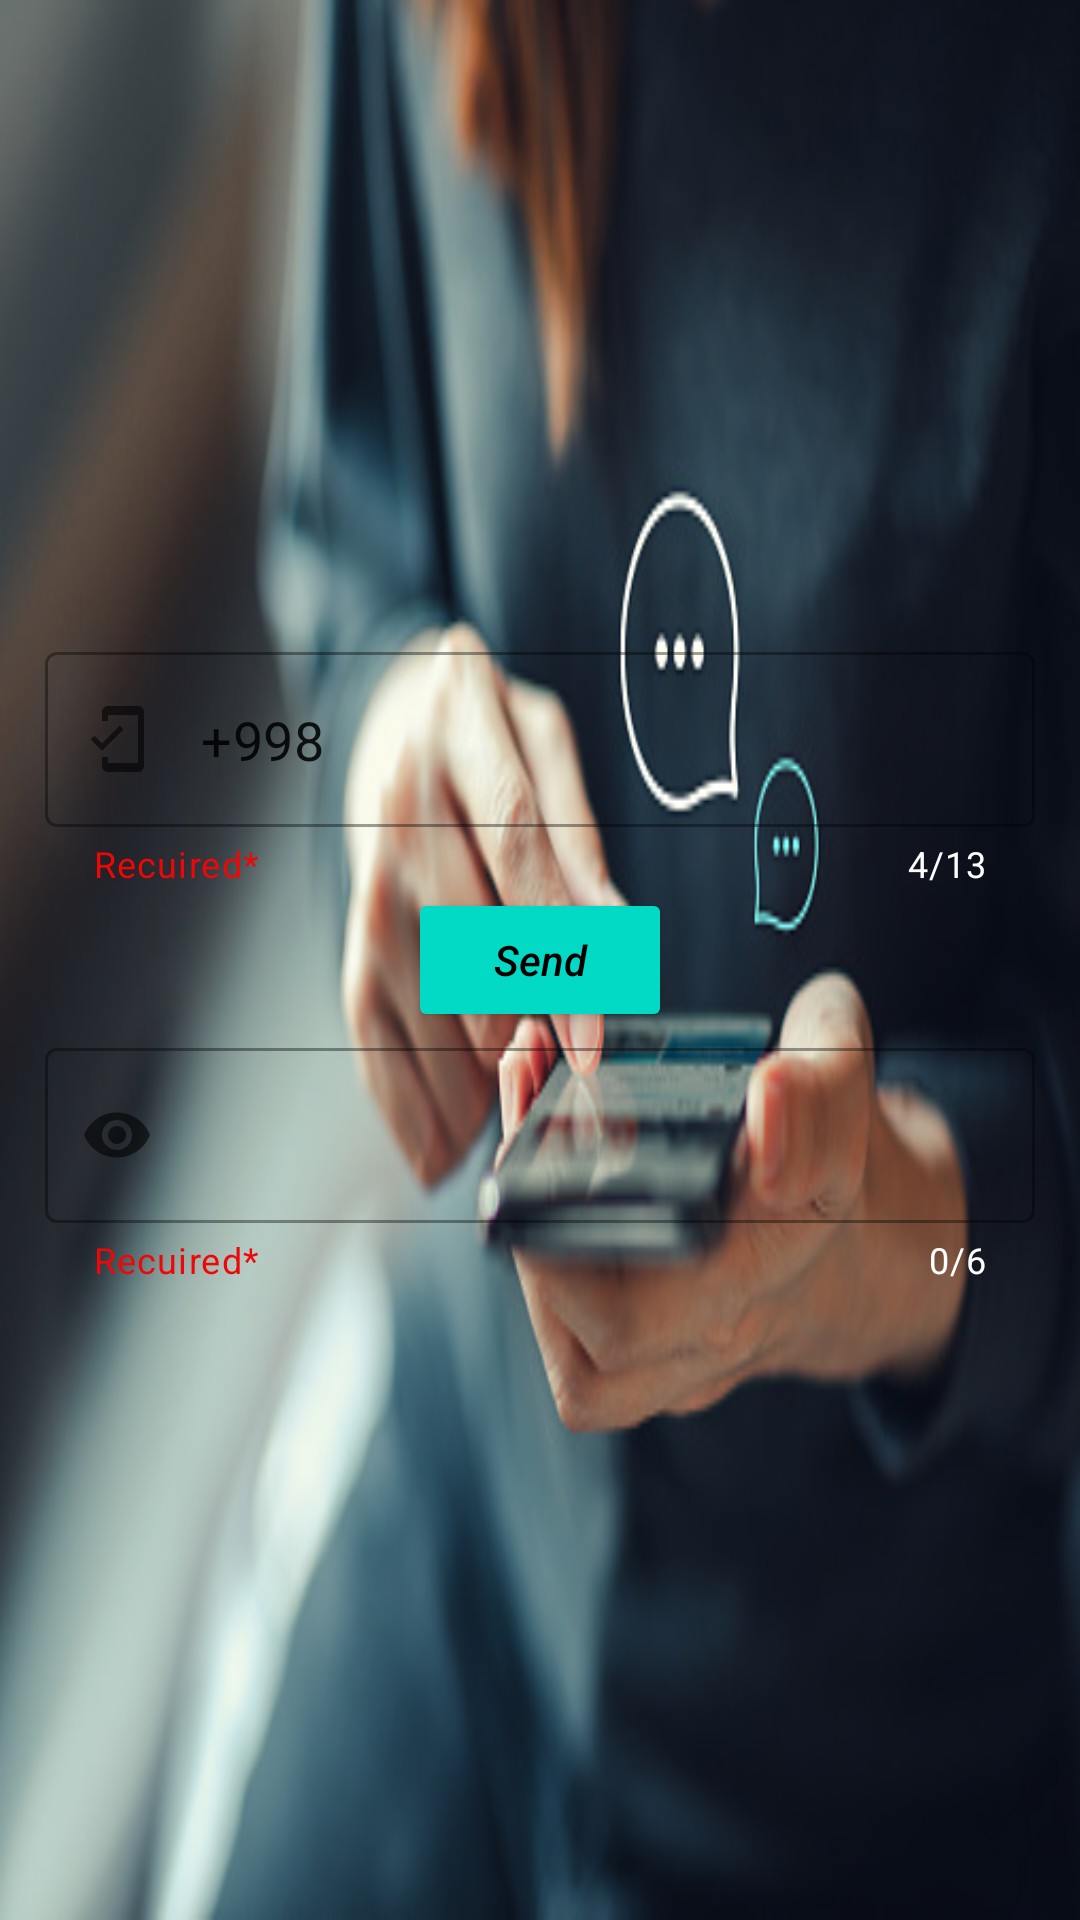

Produce the Android XML layout that renders to this screen, including the resource entries it uses.
<!-- AndroidManifest.xml: application theme Theme.RealTimeChatApp -->
<!-- res/layout/activity_phone.xml -->
<?xml version="1.0" encoding="utf-8"?>
<LinearLayout xmlns:android="http://schemas.android.com/apk/res/android"
    xmlns:app="http://schemas.android.com/apk/res-auto"
    xmlns:tools="http://schemas.android.com/tools"
    android:layout_width="match_parent"
    android:layout_height="match_parent"
    android:gravity="center"
    android:orientation="vertical"
    android:padding="15dp"
    android:background="@drawable/jjj"
    tools:context=".PhoneActivity">

 



    <com.google.android.material.textfield.TextInputLayout
        android:id="@+id/text_input_number"
        style="@style/Widget.MaterialComponents.TextInputLayout.OutlinedBox"
        android:layout_width="match_parent"
        android:layout_height="wrap_content"
        app:helperText="Recuired*"
        app:counterEnabled="true"
        app:counterTextColor="@color/white"
        app:counterMaxLength="13"
        app:helperTextTextColor="#EF0707"
        app:startIconDrawable="@drawable/ic_baseline_mobile_friendly_24"
        >

        <com.google.android.material.textfield.TextInputEditText
            android:id="@+id/edit_number"
            android:background="@drawable/edit_backroud"
            android:inputType="phone"
            android:text="@string/_998"
            android:textSize="18sp"
            android:layout_width="match_parent"
            android:layout_height="wrap_content" />
    </com.google.android.material.textfield.TextInputLayout>

    <Button
        android:id="@+id/btn_send"
        android:layout_width="wrap_content"
        android:layout_height="wrap_content"
        android:text="@string/send"
        android:textColor="@color/black"
        android:textStyle="italic"
        android:textAllCaps="false"
        android:backgroundTint="@color/teal_200"
        />




    <com.google.android.material.textfield.TextInputLayout
        android:id="@+id/text_input_code"
        style="@style/Widget.MaterialComponents.TextInputLayout.OutlinedBox"
        android:layout_width="match_parent"
        android:layout_height="wrap_content"
        app:helperText="Recuired*"
        app:counterEnabled="true"
        app:counterTextColor="@color/white"
        app:counterMaxLength="6"
        app:helperTextTextColor="#EF0707"
        app:startIconDrawable="@drawable/ic_baseline_visibility_24"
        >

        <com.google.android.material.textfield.TextInputEditText
            android:id="@+id/edit_code"
            android:background="@drawable/edit_backroud"
            android:inputType="numberSigned"
            android:textSize="18sp"
            android:layout_width="match_parent"
            android:layout_height="wrap_content" />
    </com.google.android.material.textfield.TextInputLayout>

</LinearLayout>
<!-- resources referenced by this layout -->
<resources>
  <!-- drawable ic_baseline_mobile_friendly_24 (drawable) -->
  <vector android:height="24dp" android:tint="#0C0C0C"
      android:viewportHeight="24" android:viewportWidth="24"
      android:width="24dp" xmlns:android="http://schemas.android.com/apk/res/android">
      <path android:fillColor="@android:color/white" android:pathData="M19,1H9c-1.1,0 -2,0.9 -2,2v3h2V4h10v16H9v-2H7v3c0,1.1 0.9,2 2,2h10c1.1,0 2,-0.9 2,-2V3c0,-1.1 -0.9,-2 -2,-2zM7.01,13.47l-2.55,-2.55 -1.27,1.27L7,16l7.19,-7.19 -1.27,-1.27z"/>
  </vector>
  <!-- drawable ic_baseline_visibility_24 (drawable) -->
  <vector android:height="24dp" android:tint="#0D0E0D"
      android:viewportHeight="24" android:viewportWidth="24"
      android:width="24dp" xmlns:android="http://schemas.android.com/apk/res/android">
      <path android:fillColor="@android:color/white" android:pathData="M12,4.5C7,4.5 2.73,7.61 1,12c1.73,4.39 6,7.5 11,7.5s9.27,-3.11 11,-7.5c-1.73,-4.39 -6,-7.5 -11,-7.5zM12,17c-2.76,0 -5,-2.24 -5,-5s2.24,-5 5,-5 5,2.24 5,5 -2.24,5 -5,5zM12,9c-1.66,0 -3,1.34 -3,3s1.34,3 3,3 3,-1.34 3,-3 -1.34,-3 -3,-3z"/>
  </vector>
  <!-- drawable jjj: jpg bitmap (drawable, 50833 bytes) -->
  <string name="_998">+998</string>
  <string name="code">Code</string>
  <string name="send">Send</string>
  <style name="Theme.RealTimeChatApp" parent="Theme.MaterialComponents.DayNight.DarkActionBar">
          
          <item name="colorPrimary">@color/purple_500</item>
          <item name="colorPrimaryVariant">@color/purple_700</item>
          <item name="colorOnPrimary">@color/white</item>
          
          <item name="colorSecondary">@color/teal_200</item>
          <item name="colorSecondaryVariant">@color/teal_700</item>
          <item name="colorOnSecondary">@color/black</item>
          
          <item name="android:statusBarColor" tools:targetApi="l">?attr/colorPrimaryVariant</item>
          
      </style>
  <!-- not gathered from this repository: default colours our renderer supplied (Android Studio template values) -->
  <color name="purple_500">#FF6200EE</color>
  <color name="purple_700">#FF3700B3</color>
  <color name="teal_200">#FF03DAC5</color>
  <color name="teal_700">#FF018786</color>
  <color name="black">#FF000000</color>
  <color name="white">#FFFFFFFF</color>
</resources>
